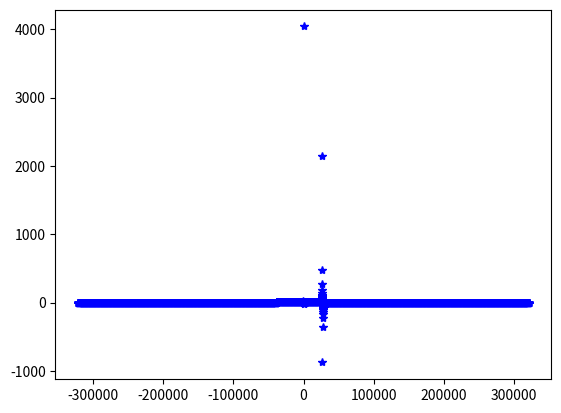
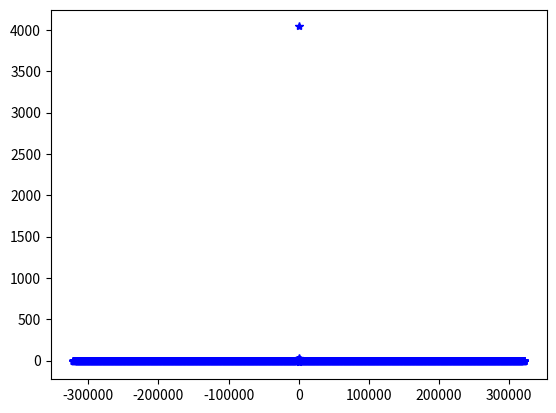
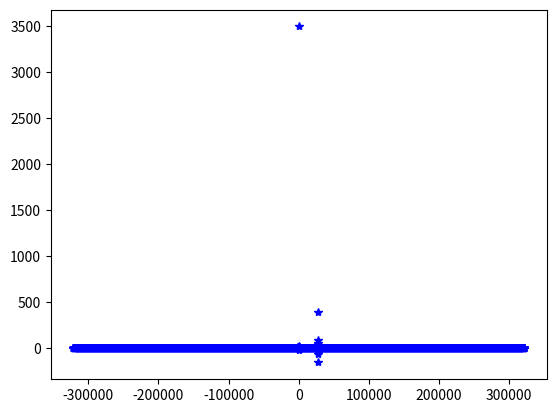
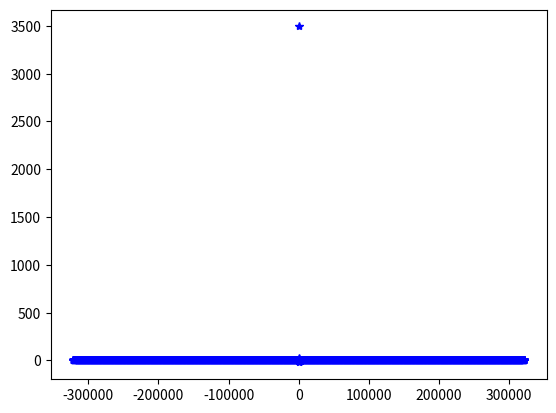
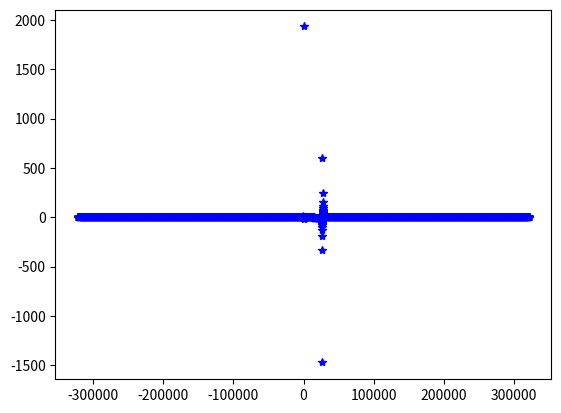
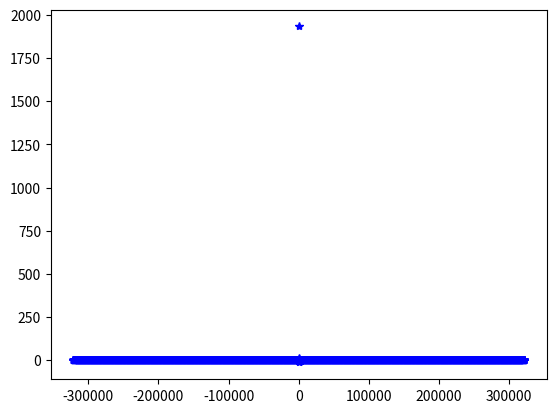
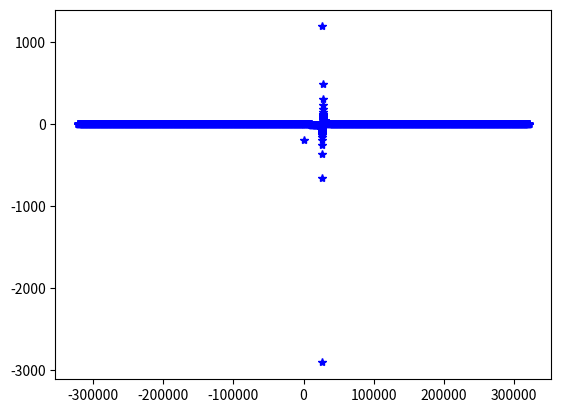
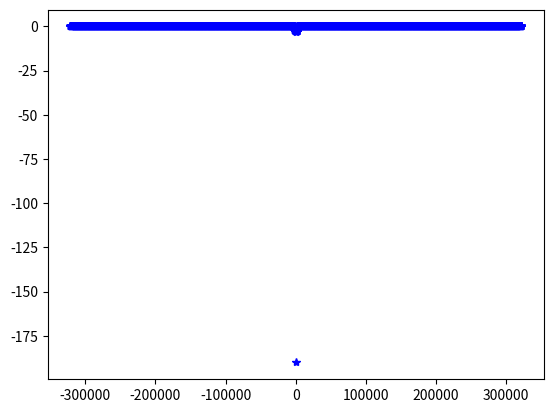
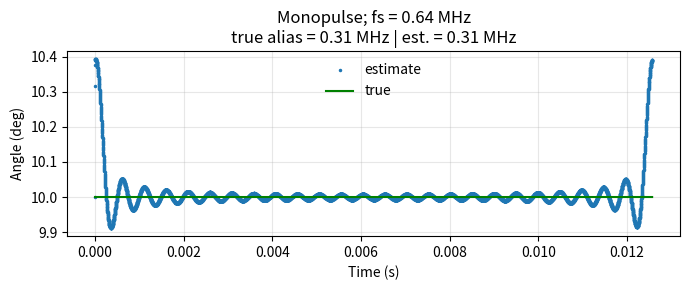
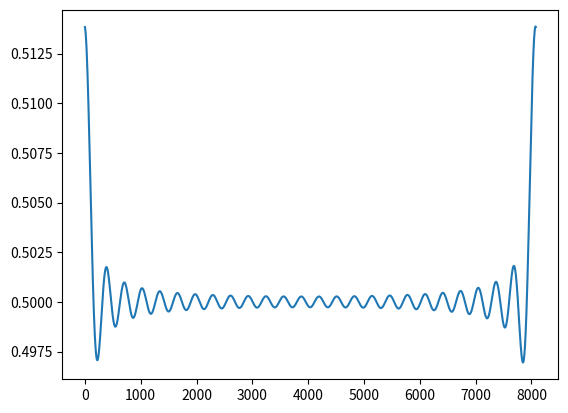

Here is the Python script that generated these plots, in order:
#!/usr/bin/env python3
"""Monopulse tracker demo with calibration‑based alias‑frequency estimation.

During a short initial calibration period the script measures the aliased
carrier that results from severe undersampling. The estimated alias frequency
is then reused for complex base‑band conversion (I/Q extraction) during the
tracking phase – mimicking how the real hardware will work in the field.
"""

from __future__ import annotations
import numpy as np
import matplotlib.pyplot as plt
from numpy.fft import fft, ifft, fftfreq

# ──────────── USER PARAMETERS ───────────────────────────────────────────────
c: float = 3.0e8          # speed of light (m/s)
fc: float = 100e6         # true RF carrier (Hz) — unknown to receiver
fs: float = 0.643e6       # ADC sampling rate (Hz)
N: int   = 4              # ULA elements
n_samples: int = 8080     # total samples to generate
BW: float = 4_000         # desired complex BB bandwidth (Hz)

# Calibration settings
n_calib: int = 4096       # samples used for alias‑frequency estimation

# Target motion (held steady during calibration, then slews 1°)
theta_calib = np.deg2rad(10)                             # fixed during calib
theta_track = np.linspace(np.deg2rad(10), np.deg2rad(10),  # afterwards
                          n_samples - n_calib)
theta_true  = np.concatenate([np.full(n_calib, theta_calib),
                              theta_track])                # shape (n_samples,)

# Monopulse loop parameters
theta_err0 = 0.0                  # initial pointing error (rad)
K_gain     = 0.8                  # loop gain
EPS        = 1e-12                # protect against div‑by‑zero

# ──────────── GEOMETRY HELPER FUNCTIONS ─────────────────────────────────────
lam  = c / fc                      # RF wavelength (m)
d    = lam / 2                     # λ/2 element spacing
elem_idx = np.arange(N)

def array_phase(elements: np.ndarray, theta: np.ndarray) -> np.ndarray:
    """Spatial phase for each element at angles *theta* (vectorised)."""
    return -2 * np.pi * (elements[None, :] * d * np.sin(theta[:, None])) / lam

# ──────────── RF DATA GENERATION ────────────────────────────────────────────
fa = np.absolute(fc - np.round(fc / fs) * fs)   # analytical alias frequency (for truth plots)

t = np.arange(n_samples) / fs
phi_spatial = array_phase(elem_idx, theta_true)            # (n_samples, N)
# v_rf: real passband voltage at each array element (rows=time, cols=ant)
v_rf = np.cos(2 * np.pi * fa * t[:, None] + phi_spatial)

# ──────────── CALIBRATION — ESTIMATE ALIAS FREQUENCY ────────────────────────
print("\n— Calibration —")
print(f"True alias frequency      : {fa / 1e6:.2f} MHz")

calib_signal = v_rf[:n_calib, 0]       # use first element (any will do)
Z = fft(calib_signal)
calib_freqs = fftfreq(n_calib, 1 / fs)
fa_est = np.absolute(calib_freqs[np.argmax(np.abs(Z))])  # signed frequency (Hz)
print(f"Estimated alias frequency : {fa_est / 1e6:.2f} MHz")

# ──────────── HELPER: ANALYTIC FROM ALIAS FREQ ──────────────────────────────

def analytic_from_alias(x: np.ndarray, fa_alias: float,
                        fs: float, BW: float) -> np.ndarray:
    """Return complex BB analytic signal from severely undersampled *x*.

    Mixes with the *measured* alias frequency and ideal‑LPFs to ±BW/2 Hz.
    """
    N = x.size
    t = np.arange(N) / fs
    mix = x * np.exp(-1j * 2 * np.pi * fa_alias * t)      # shift to DC
    Z = fft(mix)
    freqs = fftfreq(N, 1 / fs)

    plt.plot(freqs, Z, "b*")
    #plt.ylim(0, 5)
    plt.show()

    Z[np.abs(freqs) > BW / 2] = 0                         # brick‑wall LPF
    #print(Z)

    plt.plot(freqs, Z, "b*")
    #plt.ylim(0, 5)
    plt.show()
    return ifft(Z)

# Build complex envelopes for every channel using the *measured* alias freq
x_complex = np.vstack([
    analytic_from_alias(v_rf[:, n], fa_est, fs, BW) for n in range(N)
])
print(x_complex[:, 0])
print(x_complex[:, 1]) 
print(x_complex[:, 2])
print(x_complex[:, 3])
print(x_complex[:, 4])
print(x_complex[:, 5])
print(x_complex[:, 6])
print(x_complex[:, 7])

# ──────────── MONOPULSE TRACKER ─────────────────────────────────────────────
print("— Tracking —")
mask_lr    = np.r_[np.ones(N // 2), -np.ones(N - N // 2)]  # l vs r weights
theta_steer = theta_true[0] + theta_err0
theta_hist  = np.empty(n_samples)

for k in range(n_samples):
    theta_hist[k] = theta_steer
    x   = x_complex[:, k]
    w   = np.exp(-1j * array_phase(elem_idx, np.array([theta_steer]))).ravel()
    sum_c  = np.sum(w * x)
    diff_c = np.sum(mask_lr * w * x)
    eps = (np.imag(diff_c / (sum_c + EPS)) *
    lam / (2 * np.pi * d * np.cos(theta_steer)))   # pointing error
    theta_steer += K_gain * eps

# ──────────── PLOTS ────────────────────────────────────────────────────────
fig, ax = plt.subplots(figsize=(7, 3))

t_sec = np.arange(n_samples) / fs
ax.plot(t_sec, np.rad2deg(theta_hist), '.', ms=3, label='estimate')
ax.plot(t_sec, np.rad2deg(theta_true), 'g', label='true')
ax.set(xlabel='Time (s)', ylabel='Angle (deg)',
       title=(f"Monopulse; fs = {fs/1e6:.2f} MHz\n"
              f"true alias = {fa/1e6:.2f} MHz | est. = {fa_est/1e6:.2f} MHz"))
ax.grid(alpha=0.3)
ax.legend(frameon=False)
plt.tight_layout()
plt.show()

plt.plot(np.abs(x_complex[0,:]))
plt.show()
